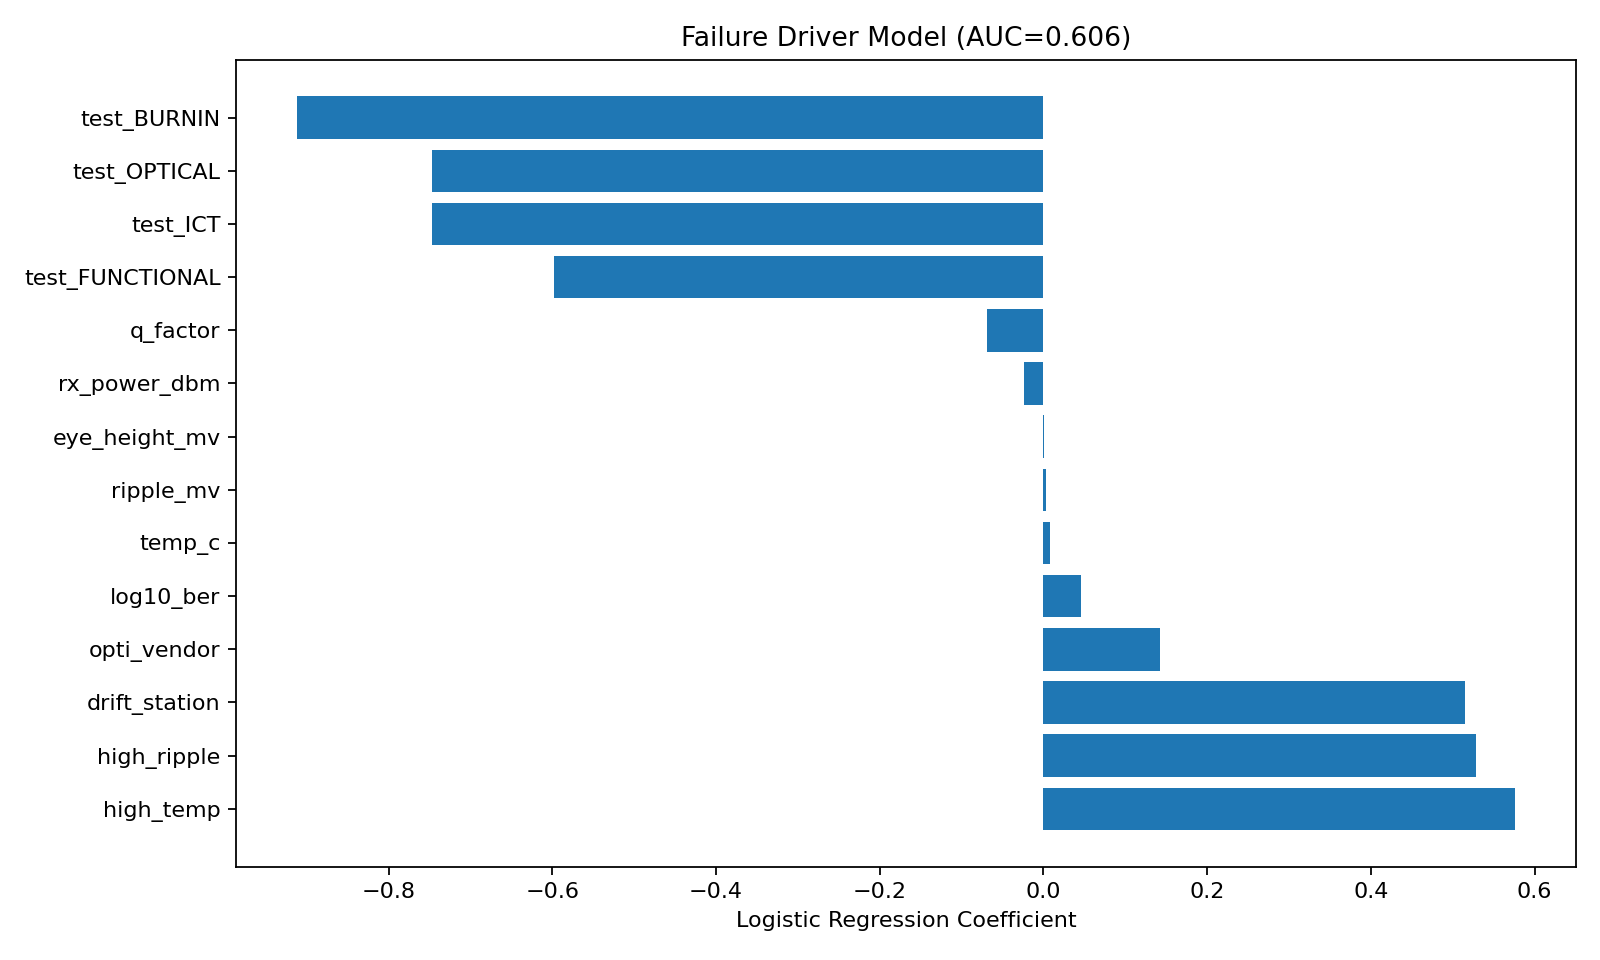

Source data for this figure (header and first rows):
feature, coef
high_temp, 0.5762
high_ripple, 0.5284
drift_station, 0.5147
opti_vendor, 0.1419
log10_ber, 0.04524
temp_c, 0.007509
ripple_mv, 0.003055
eye_height_mv, 6.005065384708498e-05
rx_power_dbm, -0.02424
q_factor, -0.06903
test_FUNCTIONAL, -0.598
test_ICT, -0.7467
test_OPTICAL, -0.7467
test_BURNIN, -0.912
